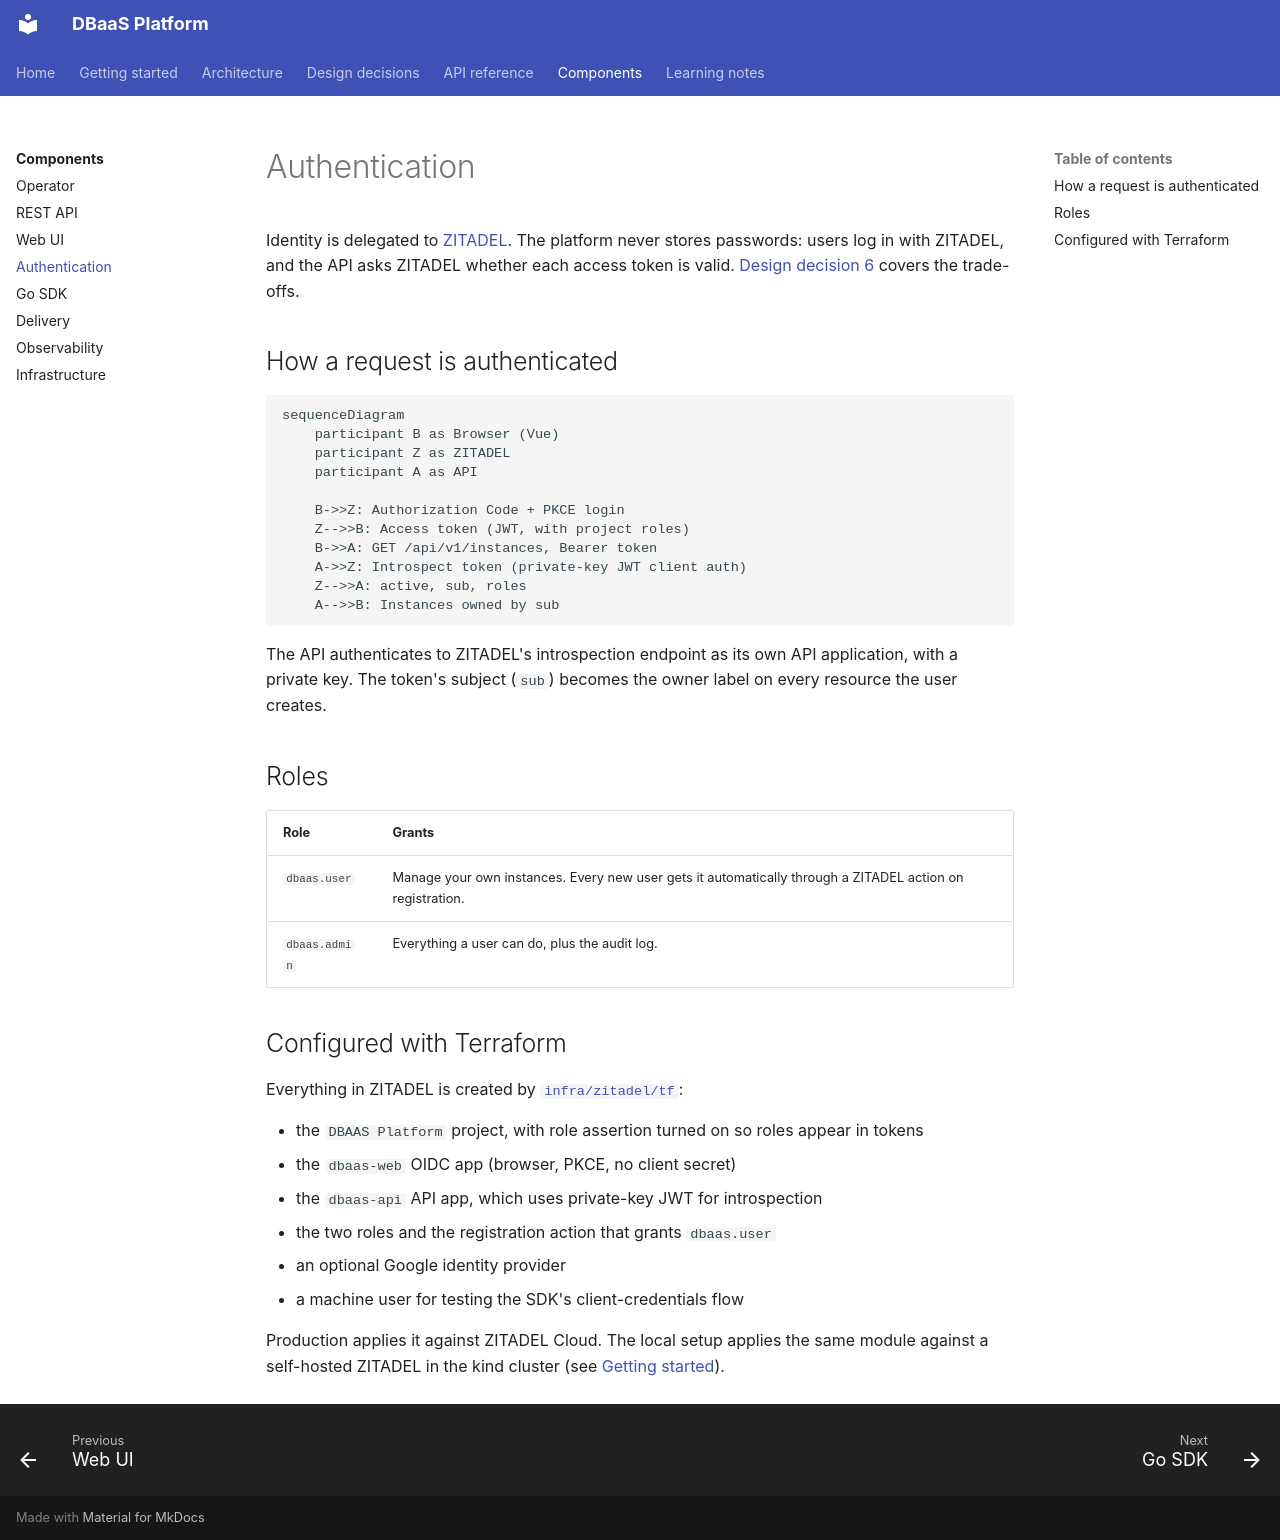

repository: foyez/dbaas-platform · page: components/auth/index.html · generator: mkdocs

# Authentication

Identity is delegated to [ZITADEL](https://zitadel.com/). The platform never stores passwords: users log in with ZITADEL, and the API asks ZITADEL whether each access token is valid. [Design decision 6](../design-decisions/auth-with-zitadel.md) covers the trade-offs.

## How a request is authenticated

```mermaid
sequenceDiagram
    participant B as Browser (Vue)
    participant Z as ZITADEL
    participant A as API

    B->>Z: Authorization Code + PKCE login
    Z-->>B: Access token (JWT, with project roles)
    B->>A: GET /api/v1/instances, Bearer token
    A->>Z: Introspect token (private-key JWT client auth)
    Z-->>A: active, sub, roles
    A-->>B: Instances owned by sub
```

The API authenticates to ZITADEL's introspection endpoint as its own API application, with a private key. The token's subject (`sub`) becomes the owner label on every resource the user creates.

## Roles

| Role | Grants |
|---|---|
| `dbaas.user` | Manage your own instances. Every new user gets it automatically through a ZITADEL action on registration. |
| `dbaas.admin` | Everything a user can do, plus the audit log. |

## Configured with Terraform

Everything in ZITADEL is created by [`infra/zitadel/tf`](https://github.com/foyez/dbaas-platform/tree/main/infra/zitadel/tf):

- the `DBAAS Platform` project, with role assertion turned on so roles appear in tokens
- the `dbaas-web` OIDC app (browser, PKCE, no client secret)
- the `dbaas-api` API app, which uses private-key JWT for introspection
- the two roles and the registration action that grants `dbaas.user`
- an optional Google identity provider
- a machine user for testing the SDK's client-credentials flow

Production applies it against ZITADEL Cloud. The local setup applies the same module against a self-hosted ZITADEL in the kind cluster (see [Getting started](../getting-started.md)).
